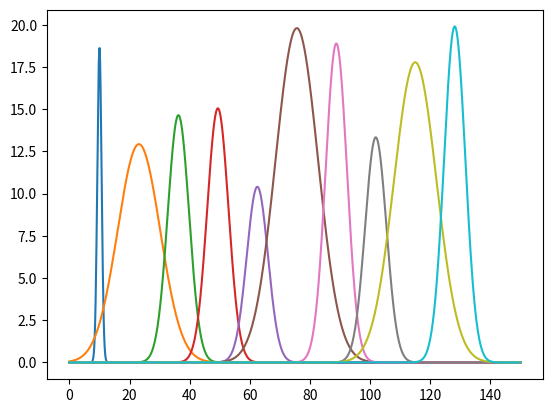

Write the Python code that produced this figure.
# (C) Copyright IBM Corp. 2019, 2020, 2021, 2022.

#    Licensed under the Apache License, Version 2.0 (the "License");
#    you may not use this file except in compliance with the License.
#    You may obtain a copy of the License at

#           http://www.apache.org/licenses/LICENSE-2.0

#     Unless required by applicable law or agreed to in writing, software
#     distributed under the License is distributed on an "AS IS" BASIS,
#     WITHOUT WARRANTIES OR CONDITIONS OF ANY KIND, either express or implied.
#     See the License for the specific language governing permissions and
#     limitations under the License.

#!/usr/bin/env python
# coding: utf-8

# In[1]:


import random

import matplotlib.pyplot as plt
import numpy as np
from scipy.integrate import odeint

# In[2]:


class PreyGaussianDisturb:
    def __init__(self, A=None, sigma=None, mu=None, T_max=None):
        self.sigma = sigma
        self.mu = mu
        self.T_max = T_max
        self.A = A

    def basis(self, t=None):
        output = self.A * np.exp(-((t - self.mu) ** 2) / self.sigma**2)

        return output

    def __call__(self, t=None):
        return self.basis(t=t)


# In[3]:

T_max = 150
functions = list()
n_functions = 100
sigmas = [1, 5, 10]
A = np.linspace(10, 20, n_functions)
np.random.shuffle(A)
mus = np.linspace(10, T_max - 10, n_functions)

parameter_inputs = np.zeros((n_functions, 2))

for ff in range(n_functions):
    print(f"Generating input function: {ff}")

    function = PreyGaussianDisturb(A=A[ff], sigma=random.choice(sigmas), mu=mus[ff])
    functions.append(function)

    parameter_inputs[ff, 0] = A[ff]
    parameter_inputs[ff, 1] = mus[ff]

# In[4]:


t = np.linspace(0, T_max, 1000)

for func in functions[::10]:
    curve = func(t=t)
    plt.plot(t, curve)


# In[5]:


class LotkaVolterra:
    def __init__(
        self, alpha=None, beta=None, gamma=None, delta=None, forcing=None, lambd=None
    ):
        self.alpha = alpha
        self.beta = beta
        self.gamma = gamma
        self.delta = delta
        self.forcing = forcing

        if self.forcing is None:
            self.forcing = lambda t: 0

        self.lambd = lambd

    def eval(self, state: np.ndarray = None, t: float = None) -> np.ndarray:
        x = state[0]
        y = state[1]

        x_residual = (
            self.alpha * x - self.beta * x * y + self.forcing(t) * np.sqrt(self.lambd)
        )
        y_residual = self.delta * x * y - self.gamma * y

        return np.array([x_residual, y_residual])

    def run(self, initial_state, t):
        solution = odeint(self.eval, initial_state, t)

        return np.vstack(solution), self.forcing(t)


# In[6]:


alpha = 1.1
beta = 0.4
gamma = 0.4
delta = 0.1
dt = 0.05
lambd = dt

t = np.arange(0, T_max, dt)
initial_state = np.array([20, 5])

output_dataset = list()
input_dataset = list()

for ff, function in enumerate(functions):
    print(f"Solving system using input function {ff}")

    solver = LotkaVolterra(
        alpha=alpha, beta=beta, gamma=gamma, delta=delta, forcing=function, lambd=lambd
    )
    # solver = LotkaVolterra(
    #    alpha=alpha, beta=beta, gamma=gamma, delta=delta, lambd=lambd
    # )

    solution, forcing = solver.run(initial_state, t)

    input_dataset.append(forcing[:, None])
    output_dataset.append(solution)

parameter_dataset = parameter_inputs

# In[7]:


input_dataset_array = forcing


# In[8]:


input_dataset_array = np.stack(input_dataset, axis=-1)
output_dataset_array = np.stack(output_dataset, axis=-1)


# In[9]:


np.savez(
    "Lotka_Volterra_dataset.npz",
    input_dataset=input_dataset_array,
    output_dataset=output_dataset_array,
    parameter_dataset=parameter_inputs,
    time=t,
)


# In[15]:

"""
for ff in range(0, n_functions, 100):
    plt.plot(t, input_dataset_array[:, ff])
plt.show()


# In[16]:


for ff in range(0, n_functions, 100):
    plt.plot(t, output_dataset_array[:, 0, ff])
plt.show()


# In[17]:


for ff in range(0, n_functions, 100):
    plt.plot(t, output_dataset_array[:, 1, ff])
plt.show()
"""
